18-way image classification set "picture" from GitHub (hk-railway/picturebook); label vocabulary: JR bus, JR ETC, JR EXP DC, JR EXP EC, JR ferry, JR local&etc PC, JR local diesel car, JR LOCAL EC1, JR LOCAL EC2, JR local hybrid car, JR LOCO, JR maglev, JR shinkansen, JR super express diesel car, JR super express electric car, JR superexp ec(jnr1), JR superexp ec(jnr2), JR super express passenger car.

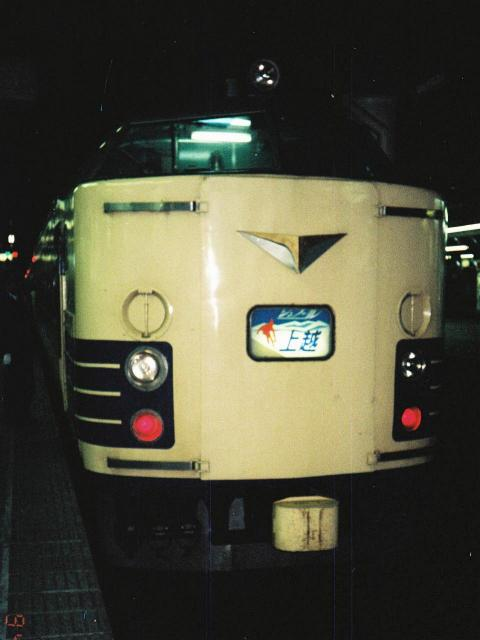
Label: JR superexp ec(jnr2)

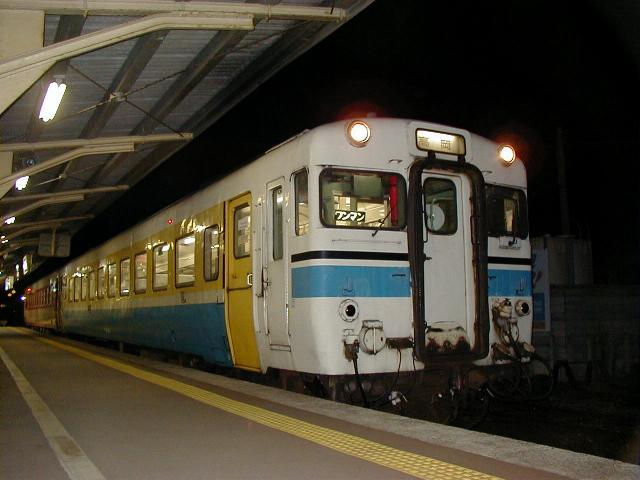
Label: JR EXP DC

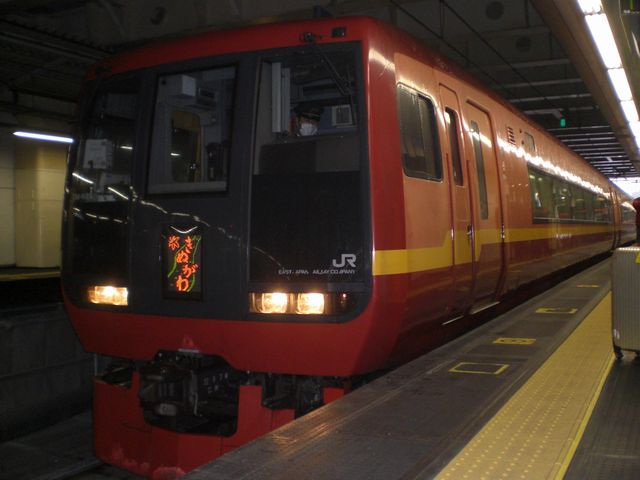
Label: JR super express electric car

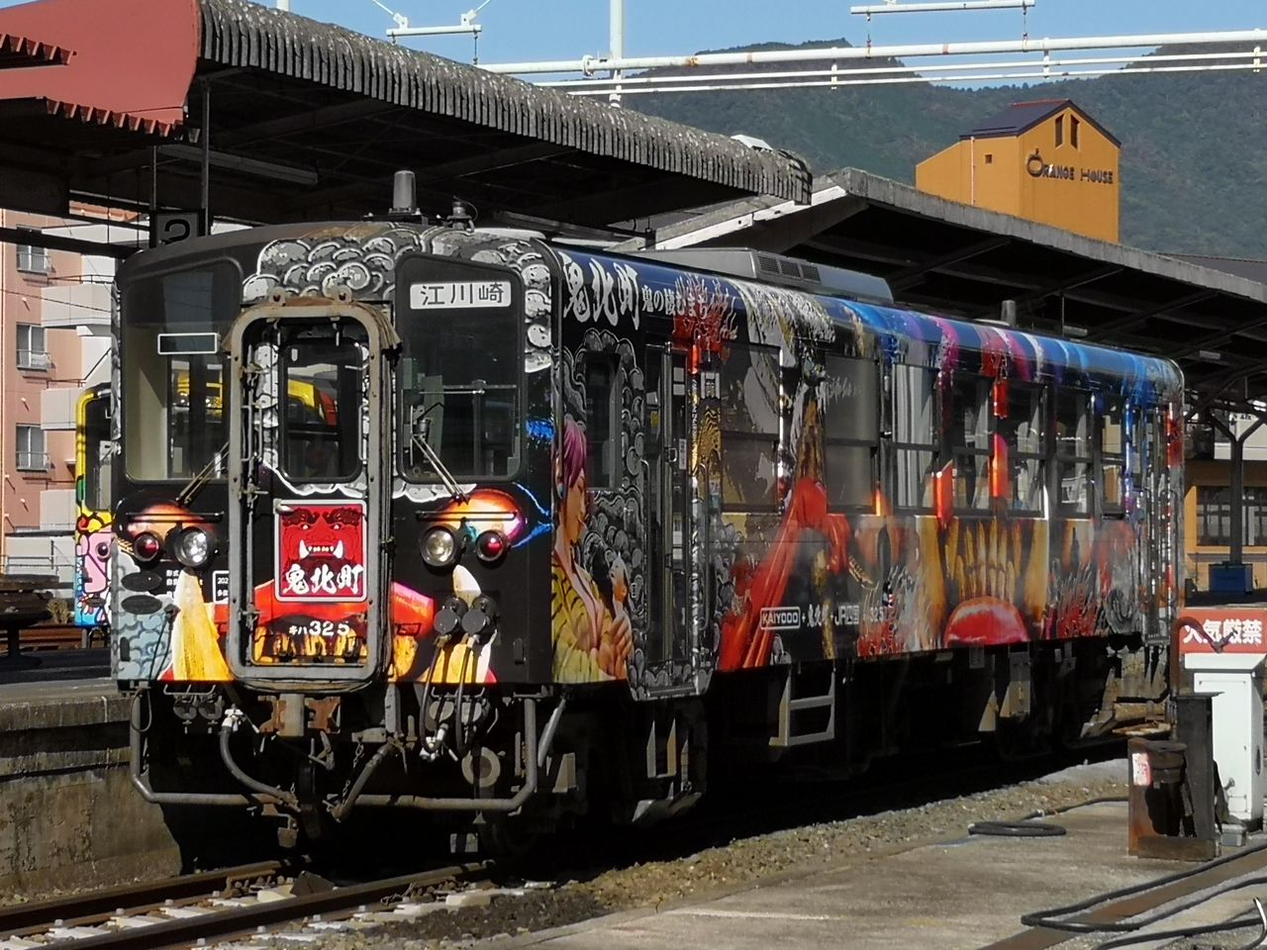
Label: JR local diesel car

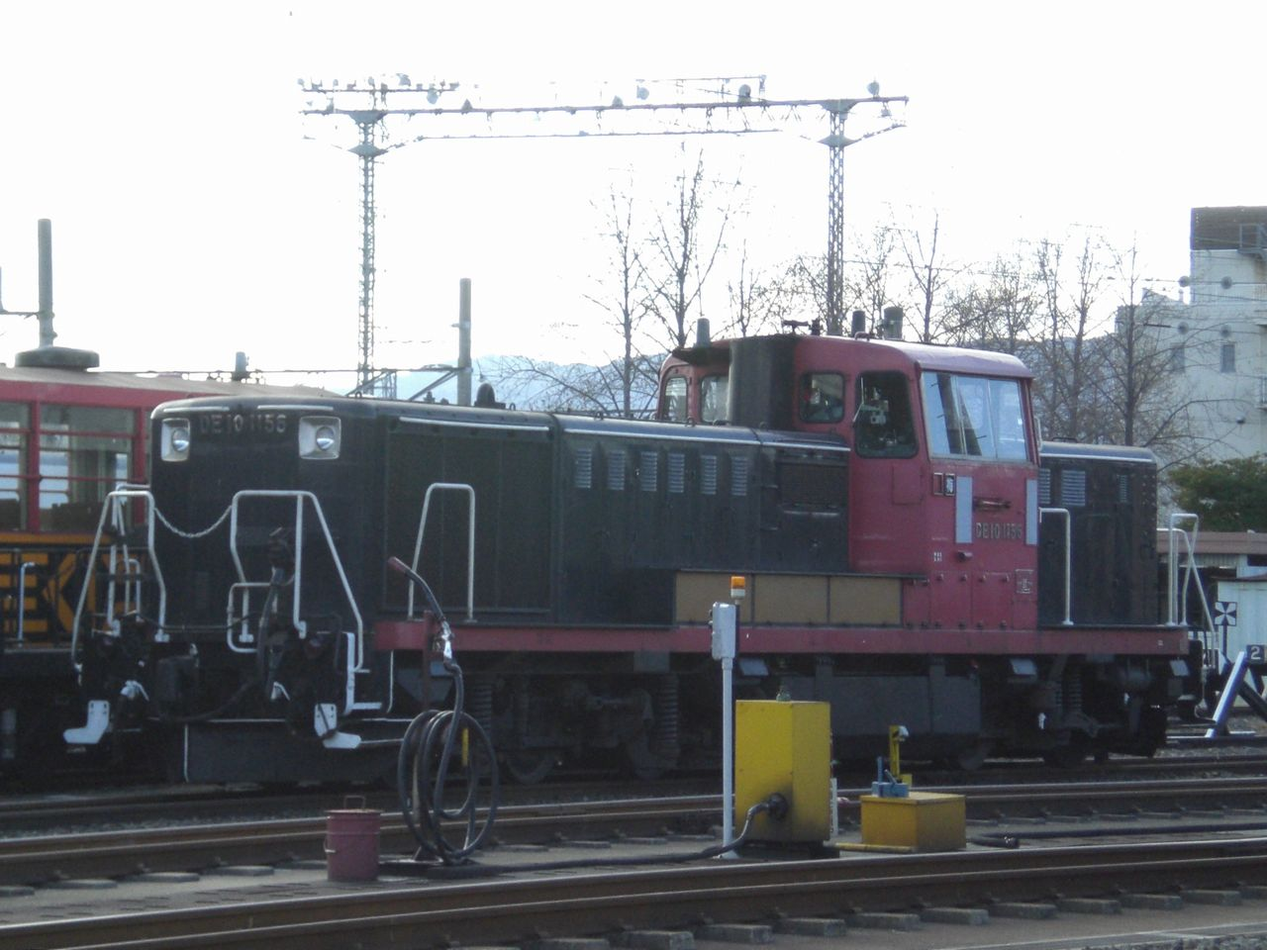
Label: JR LOCO

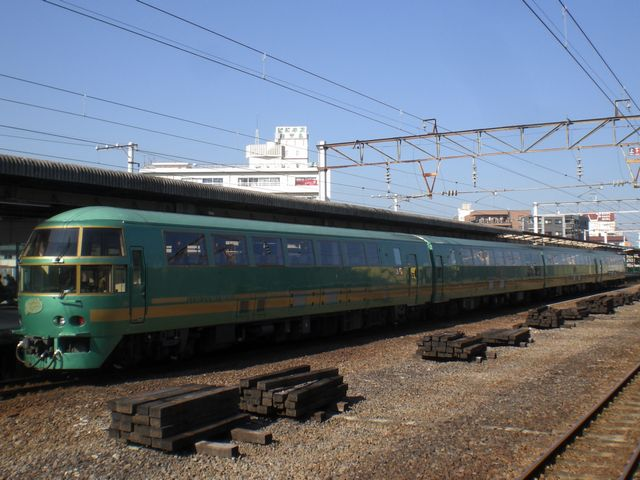
Label: JR super express diesel car
